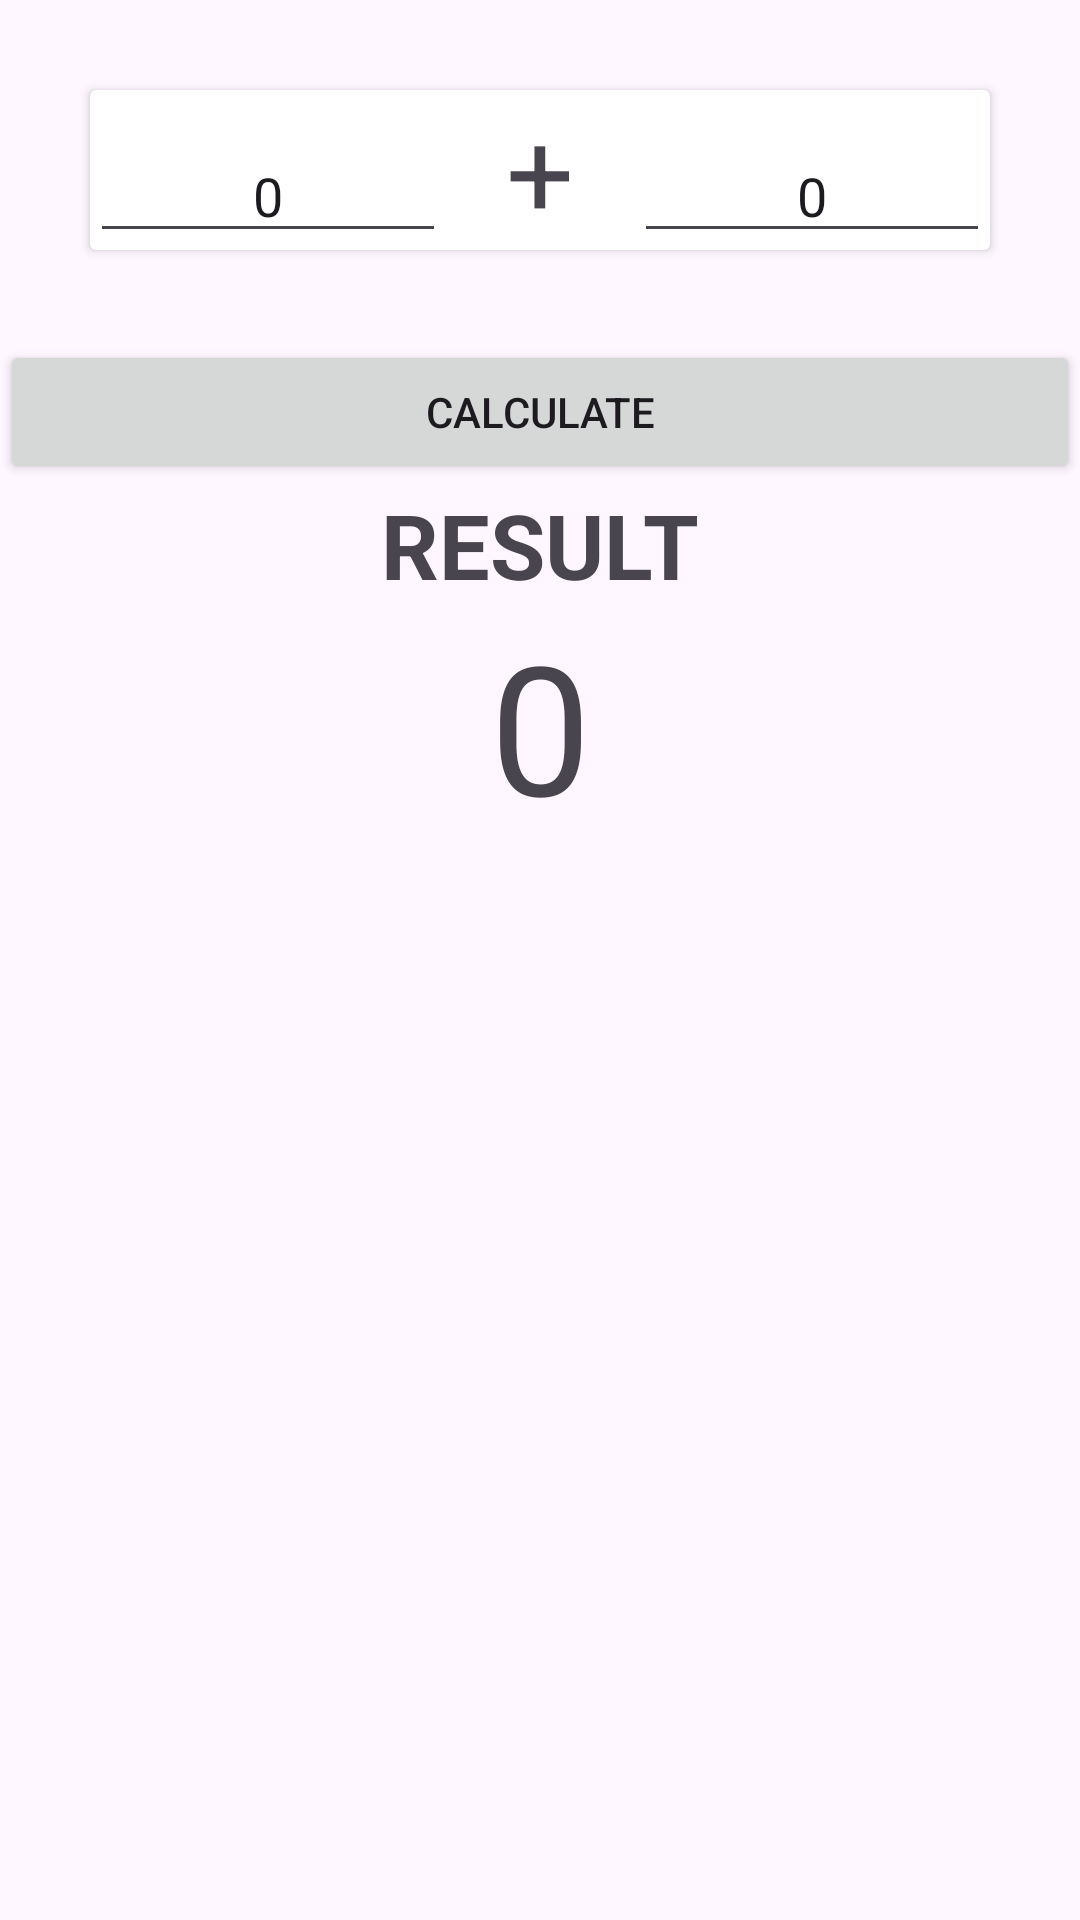

Android layout source for this screen:
<!-- AndroidManifest.xml: application theme Theme.Newadvance -->
<!-- res/layout/activity_mvvm.xml -->
<?xml version="1.0" encoding="utf-8"?>
<LinearLayout xmlns:android="http://schemas.android.com/apk/res/android"
    xmlns:app="http://schemas.android.com/apk/res-auto"
    xmlns:tools="http://schemas.android.com/tools"
    android:id="@+id/main"
    android:layout_width="match_parent"
    android:layout_height="wrap_content"
    tools:context=".view.mvvm"
    android:layout_margin="20dp"
    android:layout_gravity="center"
    >

    <LinearLayout
        android:layout_width="match_parent"
        android:layout_height="wrap_content"
        android:orientation="vertical"

        >
        <androidx.cardview.widget.CardView
            android:layout_width="match_parent"
            android:layout_height="wrap_content"
            android:layout_margin="30dp"


            >
            <LinearLayout
                android:layout_width="match_parent"
                android:layout_height="wrap_content"
                android:orientation="horizontal"

                >
                <EditText
                    android:layout_width="match_parent"
                    android:layout_height="wrap_content"
                    android:text="0"
                    android:layout_weight="1"
                    android:gravity="center"
                    android:id="@+id/editTextNum1"
                    android:inputType="number"
                    />
                <TextView
                    android:layout_width="wrap_content"
                    android:layout_height="wrap_content"
                    android:text="+"
                    android:textSize="40dp"
                    android:layout_marginRight="20dp"
                    android:layout_marginLeft="20dp"/>
                <EditText
                    android:layout_width="match_parent"
                    android:layout_height="wrap_content"
                    android:text="0"
                    android:layout_weight="1"
                    android:gravity="center"
                    android:id="@+id/editTextNum2"
                    android:inputType="number"


                    />
            </LinearLayout>
        </androidx.cardview.widget.CardView>

        <Button
            android:layout_width="match_parent"
            android:layout_height="wrap_content"
            android:text="CALCULATE"
            android:id="@+id/calculate"
            />

        <TextView
            android:layout_width="match_parent"
            android:layout_height="wrap_content"
            android:text="RESULT"
            android:textSize="30dp"
            android:gravity="center"
            android:textStyle="bold"
            />
        <TextView
            android:layout_width="match_parent"
            android:layout_height="wrap_content"
            android:text="0"
            android:textAlignment="center"
            android:textSize="60dp"
            android:id="@+id/resultTextview"

            />

    </LinearLayout>

</LinearLayout>
<!-- resources referenced by this layout -->
<resources>
  <style name="Theme.Newadvance" parent="Base.Theme.Newadvance" />
  <style name="Base.Theme.Newadvance" parent="Theme.Material3.DayNight.NoActionBar">
          
          <item name="colorPrimary">@color/red</item>
          <item name="colorPrimaryVariant">@color/red</item>
          <item name="android:statusBarColor">@color/red</item>
      </style>
  <color name="red">#590202</color>
</resources>
